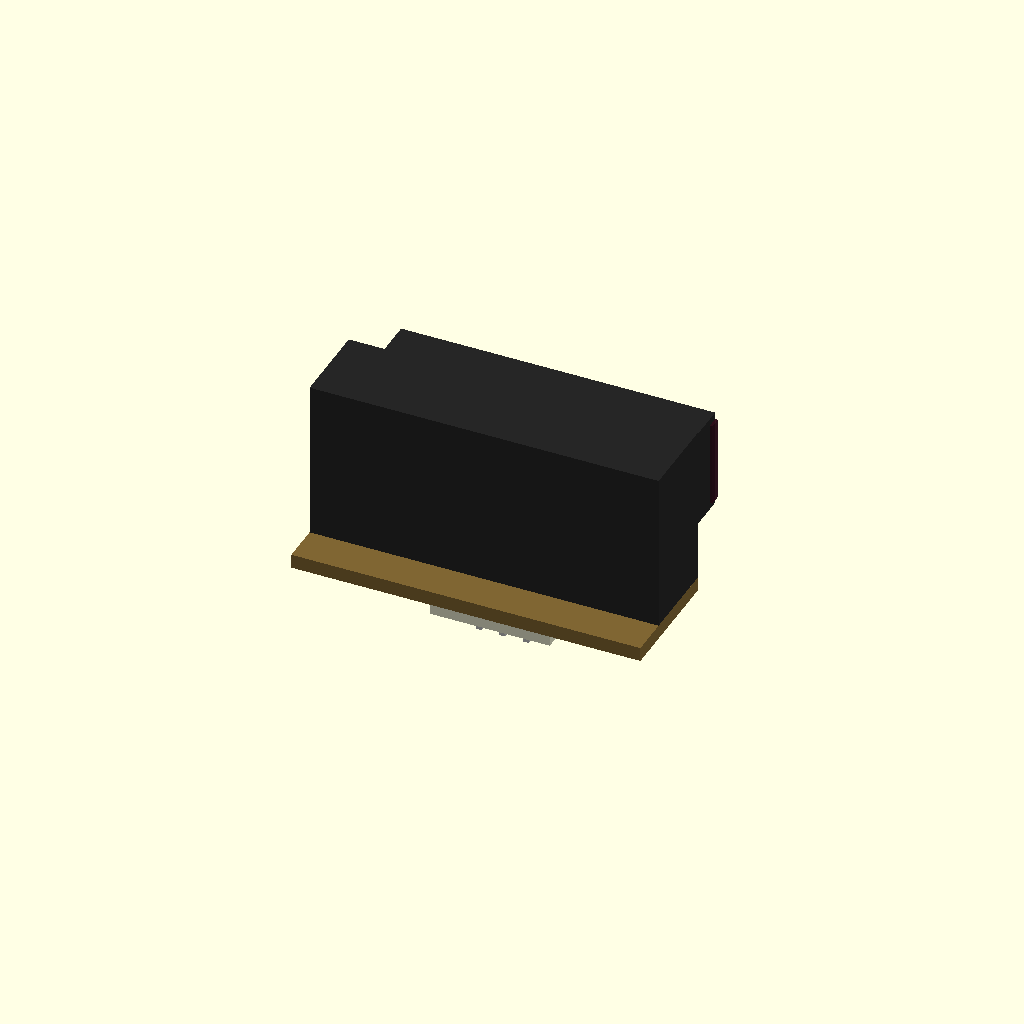
Cell 1: rendered with the file's own defaults.
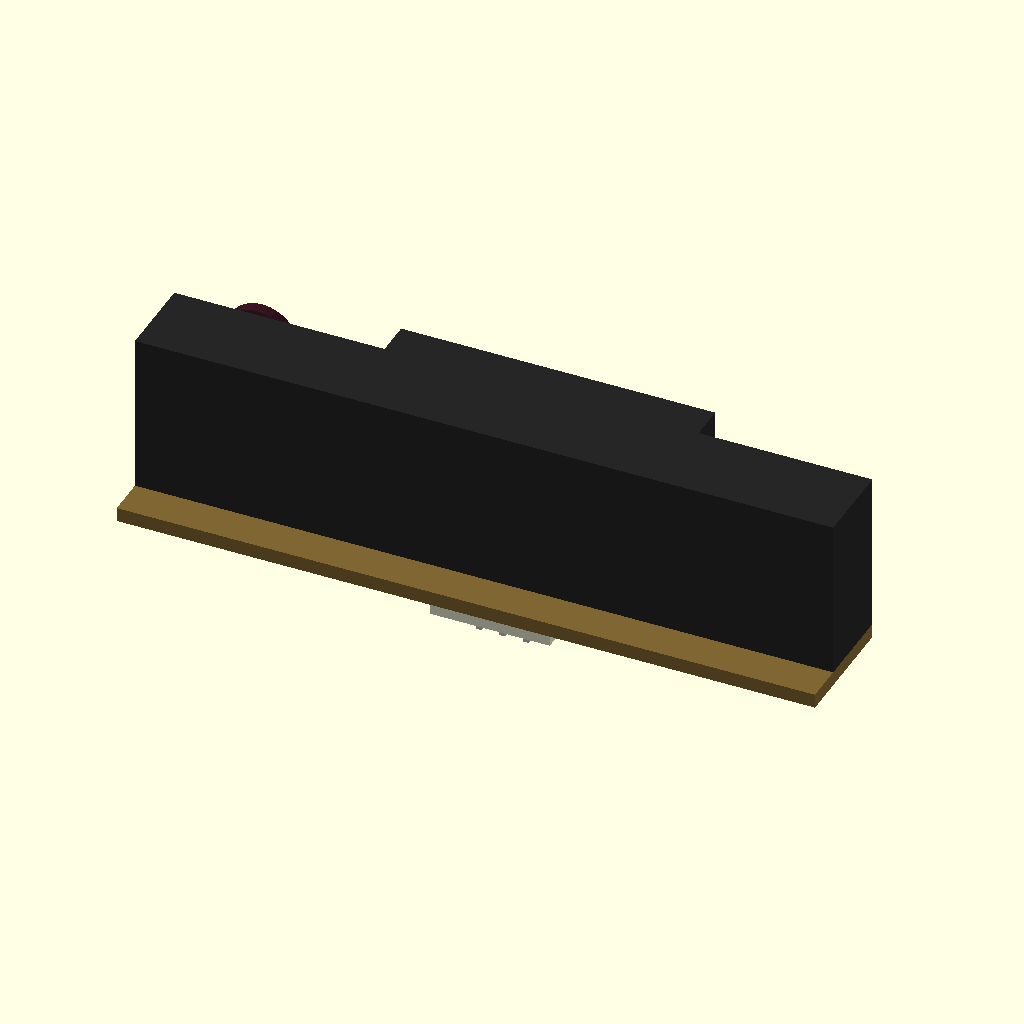
Cell 2 — BODY_W set to 58.9, the other parameters unchanged.
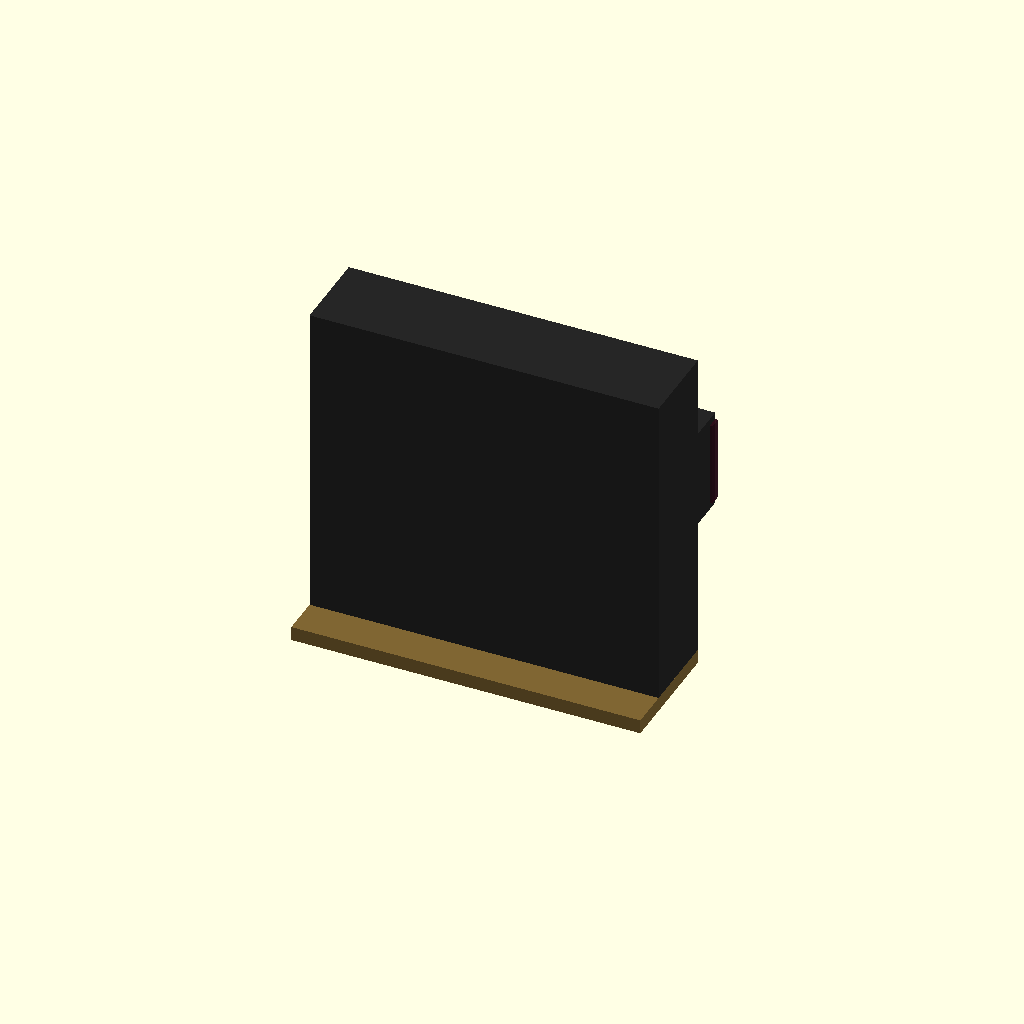
Cell 3 — BODY_H set to 27, the other parameters unchanged.
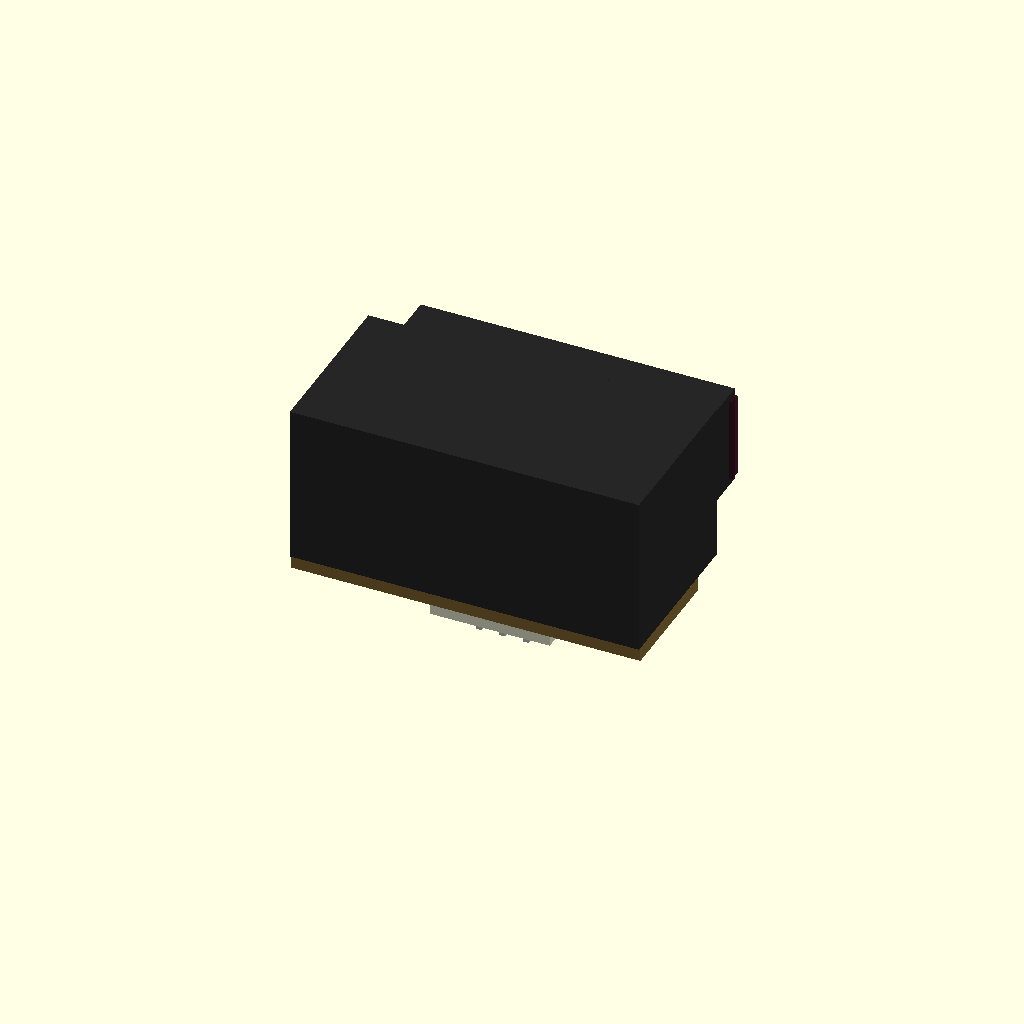
Cell 4: the same model with BODY_D = 14.2.
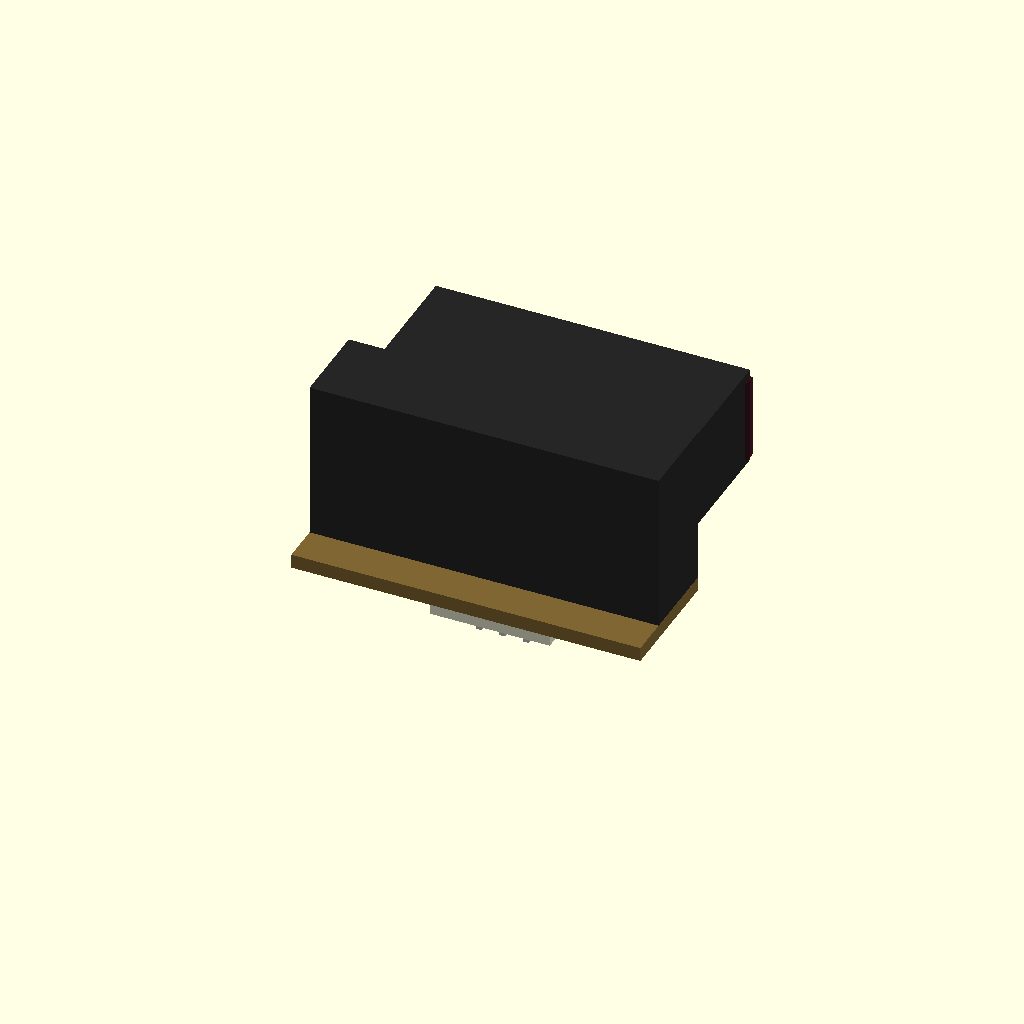
Cell 5: LENS_CASE_D = 12.6 (everything else at default).
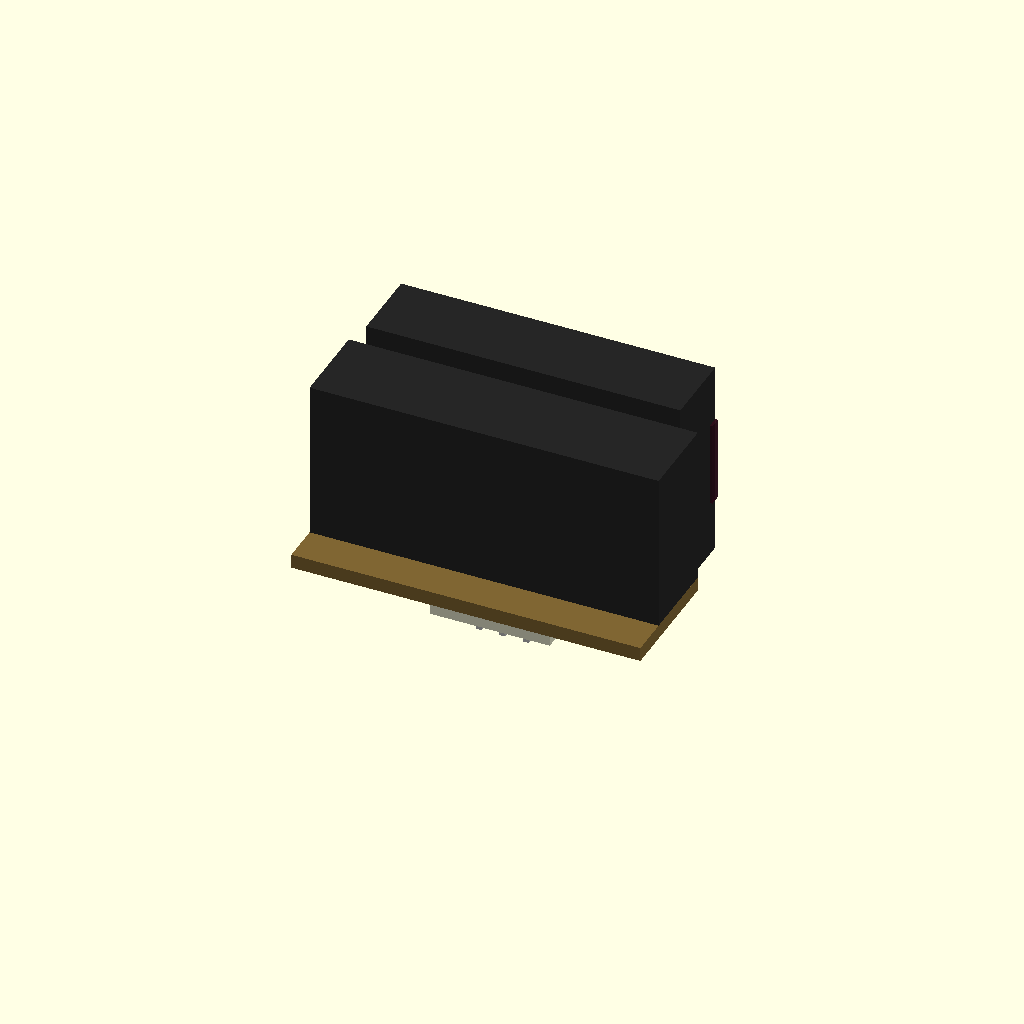
Cell 6: LENS_CASE_H = 16.8 (everything else at default).
All cells are drawn from one camera (rotation 55°, 0°, 25°, orthographic, colour scheme Cornfield), so only the parameter changes between them.
The OpenSCAD source (results/tier-4-gp2y0d413k/pdf-page_gemini-3-flash-476f7250edb8-2026-04-28T17-51-58-073Z/final.scad):
/*
  Sharp GP2Y0D413K0F Distance Sensor
  Modeled based on Outline Dimensions (Datasheet Page 2)
  
  Coordinates:
  - Origin (0,0,0) is the center of the main body block.
  - +Z: Up (Connector is at the bottom)
  - +Y: Front (Lens side)
  - +X: Right
*/

$fn = 32;

// --- Dimensions (mm) ---
BODY_W = 29.45;
BODY_H = 13.5;
BODY_D = 7.1;

LENS_CASE_D = 6.3; // (6.3) from front surface
LENS_CASE_H = 8.4;
LENS_CASE_W = 26.5; // Estimated from front view

LENS_EMITTER_X = -BODY_W/2 + 4.5;  // *4.5 from left edge
LENS_DETECTOR_X = LENS_EMITTER_X + 19.7; // *19.7 center to center
LENS_H = 7.2; // From side view height of opening

PWB_T = 1.2;
PWB_D = 7.1 + 3.3; // Body depth + (3.3) reference for connector protrusion
PWB_OFFSET_Y = -3.3 / 2; // Shifted towards back

CONN_W = 10.1;
CONN_H = 18.9 - BODY_H - PWB_T; // Total height 18.9 minus body and PWB
CONN_D = 5.0; // Simplified depth

// --- Colors ---
COLOR_CASE      = [0.15, 0.15, 0.15]; // Carbonic ABS (Dark Grey/Black)
COLOR_LENS_WIN  = [0.2, 0.05, 0.1, 0.8]; // IR Filter (Dark Reddish Translucent)
COLOR_PWB       = [0.5, 0.4, 0.2];    // Paper Phenol (Brownish)
COLOR_CONN      = [0.9, 0.9, 0.8];    // White/Beige Connector

// --- Modeling ---

// 1. Main Body Case
color(COLOR_CASE)
cube([BODY_W, BODY_D, BODY_H], center=true);

// 2. Lens Case Protrusion
translate([0, BODY_D/2 + LENS_CASE_D/2, 0])
color(COLOR_CASE)
cube([LENS_CASE_W, LENS_CASE_D, LENS_CASE_H], center=true);

// 3. Emitter Lens (Round window, Left)
translate([LENS_EMITTER_X, BODY_D/2 + LENS_CASE_D - 0.5, 0])
rotate([90, 0, 0])
color(COLOR_LENS_WIN)
cylinder(h=1, d=6, center=true);

// 4. Detector Lens (Rectangular window, Right)
translate([LENS_DETECTOR_X, BODY_D/2 + LENS_CASE_D - 0.5, 0])
color(COLOR_LENS_WIN)
cube([8, 1, LENS_H], center=true);

// 5. PWB (Printed Wiring Board)
translate([0, PWB_OFFSET_Y, -BODY_H/2 - PWB_T/2])
color(COLOR_PWB)
cube([BODY_W, PWB_D, PWB_T], center=true);

// 6. 3-Pin Connector (JCTC 12001W90-3P-HF)
// Simplified as a block with 3 pins
translate([0, 0, -BODY_H/2 - PWB_T - CONN_H/2]) {
    color(COLOR_CONN)
    cube([CONN_W, CONN_D, CONN_H], center=true);
    
    // Tiny pins simplified
    for(i = [-1 : 1]) {
        translate([i * 2, 0, -CONN_H/2 - 1])
        color("silver")
        cube([0.5, 0.5, 2], center=true);
    }
}
Customizer parameters (derived from the source; name, type, default, range or options):
BODY_W: number, default 29.45
BODY_H: number, default 13.5
BODY_D: number, default 7.1
LENS_CASE_D: number, default 6.3
LENS_CASE_H: number, default 8.4
LENS_CASE_W: number, default 26.5
LENS_H: number, default 7.2
PWB_T: number, default 1.2
CONN_W: number, default 10.1
CONN_D: number, default 5
COLOR_CASE: vector, default [0.15, 0.15, 0.15]
COLOR_LENS_WIN: vector, default [0.2, 0.05, 0.1, 0.8]
COLOR_PWB: vector, default [0.5, 0.4, 0.2]
COLOR_CONN: vector, default [0.9, 0.9, 0.8]
